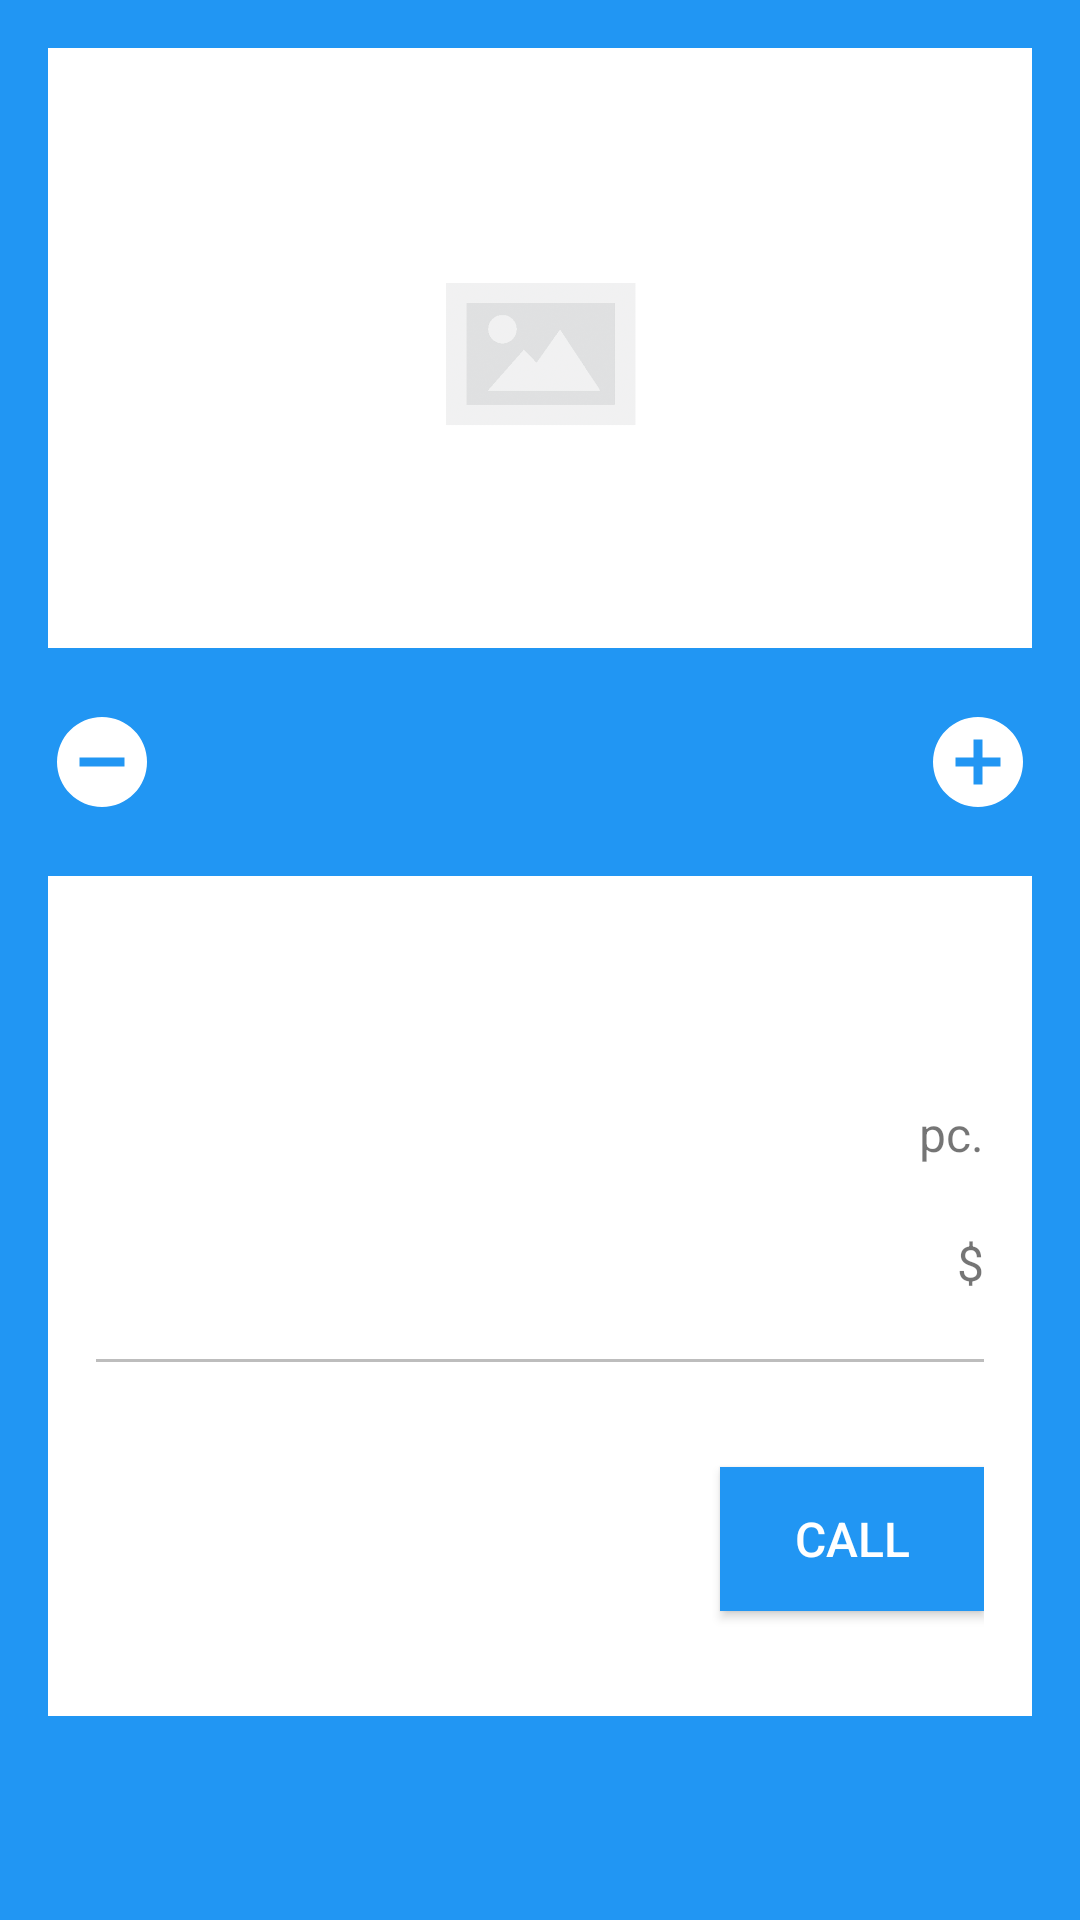

The Android layout XML behind this screen, and the referenced resources:
<!-- AndroidManifest.xml: application theme AppTheme -->
<!-- res/layout/activity_details.xml -->
<?xml version="1.0" encoding="utf-8"?>
<ScrollView xmlns:android="http://schemas.android.com/apk/res/android"
    xmlns:tools="http://schemas.android.com/tools"
    android:layout_width="match_parent"
    android:layout_height="match_parent"
    android:background="@color/colorPrimary"
    android:fillViewport="true"
    tools:context="com.example.android.inventorymanagement.DetailsActivity">

    <TableLayout
        android:layout_width="match_parent"
        android:layout_height="wrap_content">

        <ImageView
            android:id="@+id/details_image"
            style="@style/ProductImage"
            android:contentDescription="@string/product_image_desc" />

        <RelativeLayout
            android:background="@color/colorPrimary"
            android:orientation="horizontal"
            android:paddingBottom="4dp"
            android:paddingTop="4dp">

            <ImageButton
                android:id="@+id/sell_button"
                style="@style/LeftButton"
                android:contentDescription="@string/sell_button_desc"
                android:src="@drawable/baseline_remove_circle_white_36" />

            <ImageButton
                android:id="@+id/add_button"
                style="@style/RightButton"
                android:contentDescription="@string/add_button_desc"
                android:src="@drawable/baseline_add_circle_white_36" />

        </RelativeLayout>

        <RelativeLayout
            android:layout_margin="@dimen/standard_space"
            android:background="#ffffff"
            android:padding="@dimen/standard_space">

            <TextView
                android:id="@+id/details_product_name"
                style="@style/ProductText"
                android:paddingBottom="@dimen/standard_space"
                android:paddingTop="@dimen/standard_space"
                android:textColor="@color/colorPrimaryDark"
                tools:text="Product Name" />

            <RelativeLayout
                android:id="@+id/quantity"
                android:layout_width="match_parent"
                android:layout_height="wrap_content"
                android:layout_below="@+id/details_product_name"
                android:paddingBottom="@dimen/standard_space">

                <TextView
                    android:id="@+id/details_quantity"
                    style="@style/ProductText"
                    tools:text="123" />

                <TextView
                    android:id="@+id/quantity_units"
                    style="@style/UnitText"
                    android:layout_alignParentEnd="true"
                    android:text="@string/quantity_unit" />

            </RelativeLayout>

            <RelativeLayout
                android:id="@+id/price"
                android:layout_width="match_parent"
                android:layout_height="wrap_content"
                android:layout_below="@id/quantity"
                android:paddingBottom="@dimen/standard_space">

                <TextView
                    android:id="@+id/details_price"
                    style="@style/ProductText"
                    tools:text="99" />

                <TextView
                    android:id="@+id/price_units"
                    style="@style/UnitText"
                    android:layout_alignParentEnd="true"
                    android:text="@string/price_unit" />

            </RelativeLayout>

            <View
                android:id="@+id/divider"
                android:layout_width="fill_parent"
                android:layout_height="1dp"
                android:background="@color/dividerColor"
                android:layout_below="@id/price"
                android:layout_marginBottom="16dp"/>

        <RelativeLayout
            android:id="@+id/supplier"
            android:layout_width="match_parent"
            android:layout_height="wrap_content"
            android:layout_below="@id/divider"
            >

            <TextView
                android:id="@+id/details_supplier_name"
                style="@style/ProductText"
                android:paddingBottom="@dimen/standard_space"
                tools:text="Supplier Name" />

            <TextView
                android:id="@+id/details_supplier_phone"
                style="@style/ProductText"
                android:layout_below="@id/details_supplier_name"
                android:paddingBottom="@dimen/standard_space"
                tools:text="123456789" />

            <Button
                android:id="@+id/call_button"
                android:layout_width="wrap_content"
                android:layout_height="wrap_content"
                android:layout_alignParentEnd="true"
                android:textColor="#fff"
                android:textSize="@dimen/medium_text_size"
                android:background="@color/colorPrimary"
                android:text="Call"
                android:layout_centerVertical="true" />

        </RelativeLayout>

        </RelativeLayout>

    </TableLayout>

</ScrollView>
<!-- resources referenced by this layout -->
<resources>
  <color name="colorPrimary">#2196F3</color>
  <color name="colorPrimaryDark">#1976D2</color>
  <color name="dividerColor">#BDBDBD</color>
  <dimen name="medium_text_size">16sp</dimen>
  <dimen name="standard_space">16dp</dimen>
  <!-- drawable baseline_add_circle_white_36: png bitmap (drawable-hdpi, 452 bytes) -->
  <!-- drawable baseline_remove_circle_white_36: png bitmap (drawable-hdpi, 424 bytes) -->
  <string name="add_button_desc">Add</string>
  <string name="price_unit">$</string>
  <string name="product_image_desc">Product Image</string>
  <string name="quantity_unit">pc.</string>
  <string name="sell_button_desc">Sell</string>
  <style name="LeftButton">
          <item name="android:layout_width">wrap_content</item>
          <item name="android:layout_height">wrap_content</item>
          <item name="android:background">@color/colorPrimary</item>
          <item name="android:layout_alignParentStart">true</item>
          <item name="android:layout_marginLeft">@dimen/standard_space</item>
      </style>
  <style name="ProductImage">
          <item name="android:layout_width">match_parent</item>
          <item name="android:layout_height">200dp</item>
          <item name="android:layout_margin">@dimen/standard_space</item>
          <item name="android:padding">@dimen/standard_space</item>
          <item name="android:adjustViewBounds">true</item>
          <item name="android:background">#fff</item>
          <item name="android:src">@drawable/no_image</item>
      </style>
  <style name="ProductText">
          <item name="android:layout_width">match_parent</item>
          <item name="android:layout_height">wrap_content</item>
          <item name="android:textSize">@dimen/large_text_size</item>
          <item name="android:textColor">@color/secondaryText</item>
      </style>
  <style name="RightButton">
          <item name="android:layout_width">wrap_content</item>
          <item name="android:layout_height">wrap_content</item>
          <item name="android:background">@color/colorPrimary</item>
          <item name="android:layout_alignParentEnd">true</item>
          <item name="android:layout_marginRight">@dimen/standard_space</item>
      </style>
  <style name="UnitText">
          <item name="android:layout_width">wrap_content</item>
          <item name="android:layout_height">wrap_content</item>
          <item name="android:layout_weight">1</item>
          <item name="android:textSize">@dimen/medium_text_size</item>
      </style>
  <style name="AppTheme" parent="Theme.AppCompat.Light.DarkActionBar">
          <item name="colorPrimary">@color/colorPrimary</item>
          <item name="colorPrimaryDark">@color/colorPrimaryDark</item>
          <item name="colorAccent">@color/colorAccent</item>
      </style>
  <!-- drawable no_image: png bitmap (drawable, 79701 bytes) -->
  <dimen name="large_text_size">20sp</dimen>
  <color name="secondaryText">#757575</color>
  <color name="colorAccent">#FF5722</color>
</resources>
